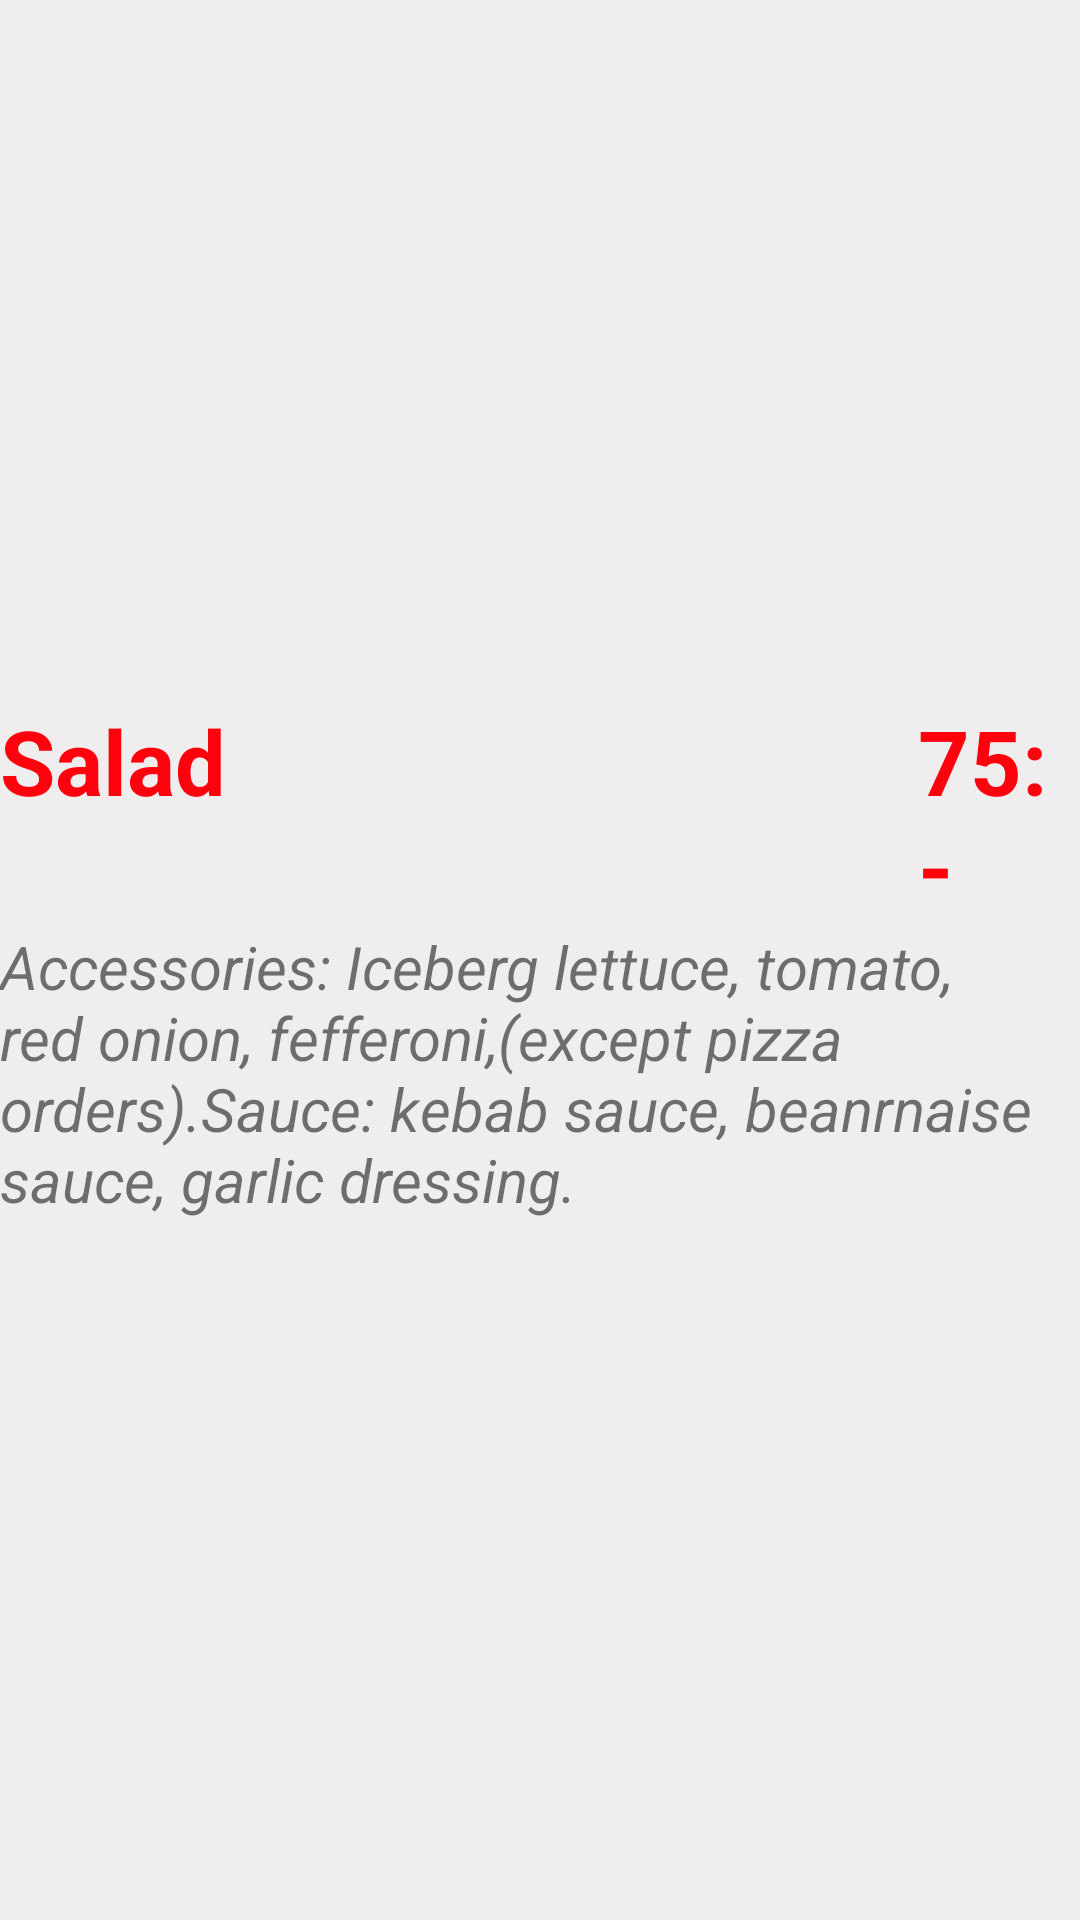

The Android layout XML behind this screen, and the referenced resources:
<!-- AndroidManifest.xml: application theme AppTheme -->
<!-- res/layout/salad_header.xml -->
<?xml version="1.0" encoding="utf-8"?>
<LinearLayout xmlns:android="http://schemas.android.com/apk/res/android"
    android:layout_width="match_parent"
    android:layout_height="wrap_content"
    android:background="#efeded"
    android:gravity="center_vertical"
    android:orientation="vertical">

    <LinearLayout
        android:layout_width="match_parent"
        android:layout_height="wrap_content"
        android:orientation="horizontal"
        android:weightSum="2">

        <TextView
            android:id="@+id/HeaderName"
            android:layout_width="0dp"
            android:layout_height="wrap_content"
            android:layout_weight="1.7"
            android:gravity="center_vertical"
            android:text="Salad"
            android:textColor="#ff000d"
            android:textSize="30sp"
            android:textStyle="bold" />

        <TextView
            android:id="@+id/HeaderPrice"
            android:layout_width="0dp"
            android:layout_height="wrap_content"
            android:layout_weight="0.3"
            android:gravity="center_vertical"
            android:text="75:-"
            android:textColor="#ff000d"
            android:textSize="30sp"
            android:textStyle="bold" />

    </LinearLayout>

    <TextView
        android:id="@+id/headerSortText"
        android:layout_width="match_parent"
        android:layout_height="wrap_content"
        android:text="Accessories: Iceberg lettuce, tomato, red onion, fefferoni,(except pizza orders).Sauce: kebab sauce, beanrnaise sauce, garlic dressing."
        android:textSize="20sp"
        android:textStyle="italic" />
</LinearLayout>
<!-- resources referenced by this layout -->
<resources>
  <style name="AppTheme" parent="Theme.AppCompat.Light.NoActionBar">
          
          <item name="colorPrimary">@color/colorPrimary</item>
          <item name="colorPrimaryDark">@color/colorPrimaryDark</item>
          <item name="colorAccent">@color/colorAccent</item>
      </style>
  <!-- not gathered from this repository: default colours our renderer supplied (Android Studio template values) -->
  <color name="colorPrimary">#FF6200EE</color>
  <color name="colorPrimaryDark">#FF3700B3</color>
  <color name="colorAccent">#FF03DAC5</color>
</resources>
